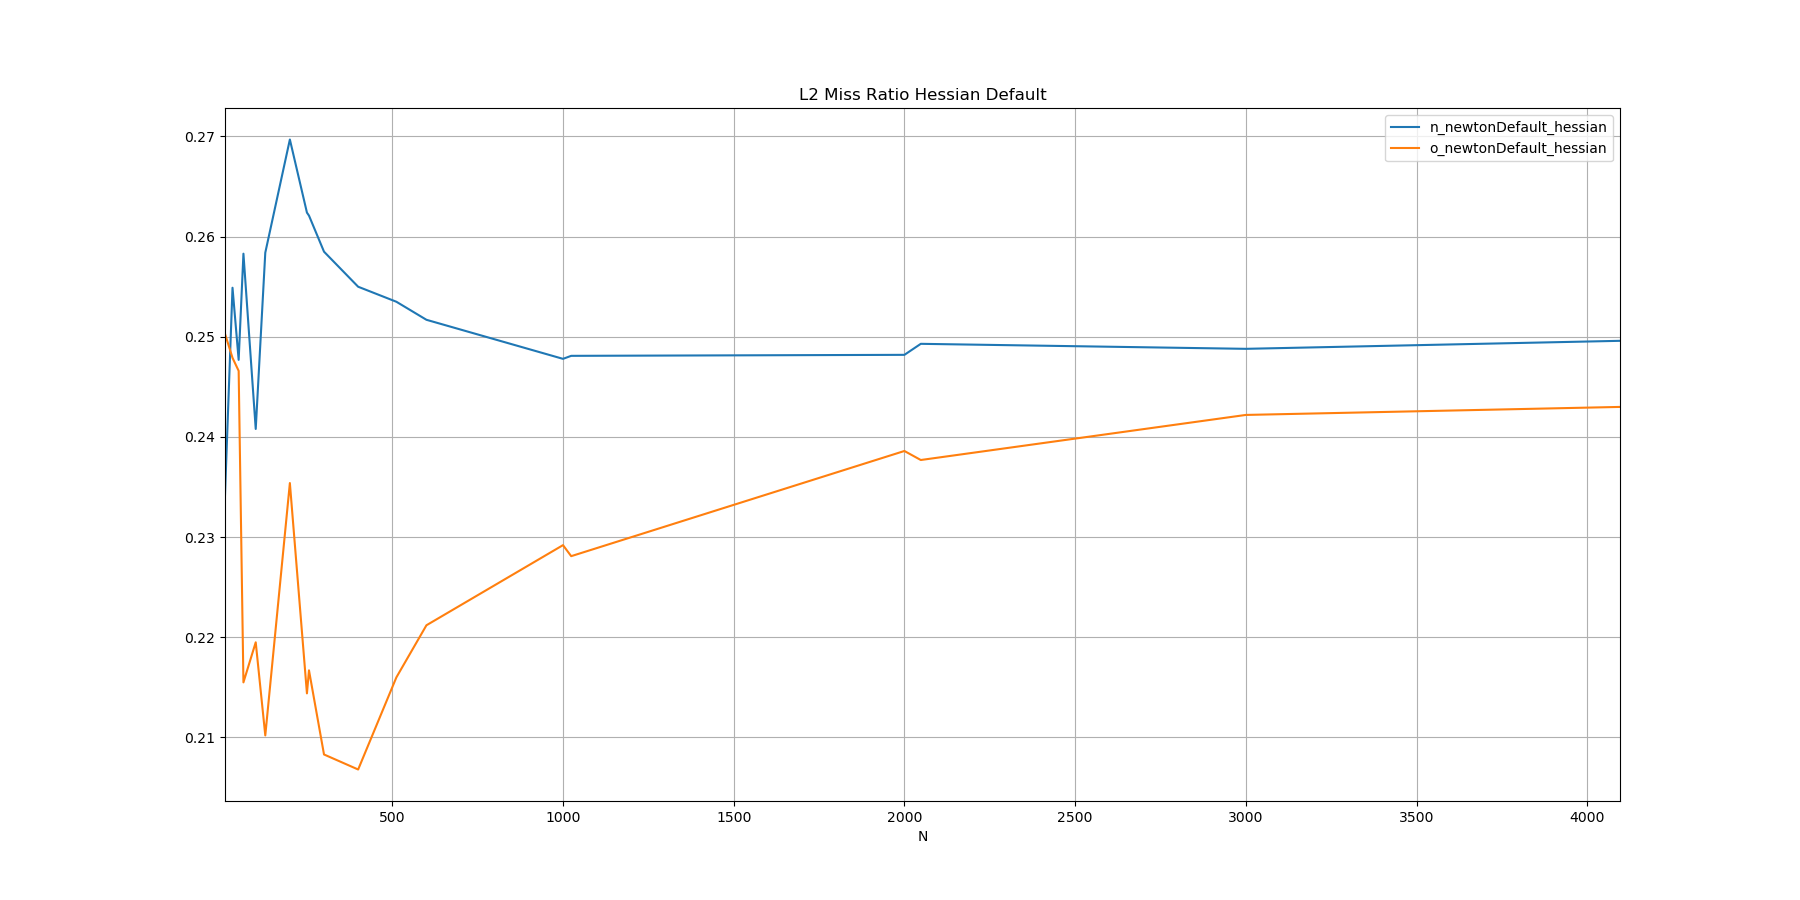

Values plotted in this chart, from the file beside it:
N, n_newtonDefault_hessian, o_newtonDefault_hessian
10, 0.2342, 0.2503
32, 0.2549, 0.2479
50, 0.2477, 0.2466
64, 0.2583, 0.2155
100, 0.2408, 0.2195
128, 0.2584, 0.2102
200, 0.2697, 0.2354
250, 0.2624, 0.2144
256, 0.2621, 0.2167
300, 0.2585, 0.2083
400, 0.2550, 0.2068
512, 0.2535, 0.2160
600, 0.2517, 0.2212
1000, 0.2478, 0.2292
1024, 0.2481, 0.2281
2000, 0.2482, 0.2386
2048, 0.2493, 0.2377
3000, 0.2488, 0.2422
4096, 0.2496, 0.2430
